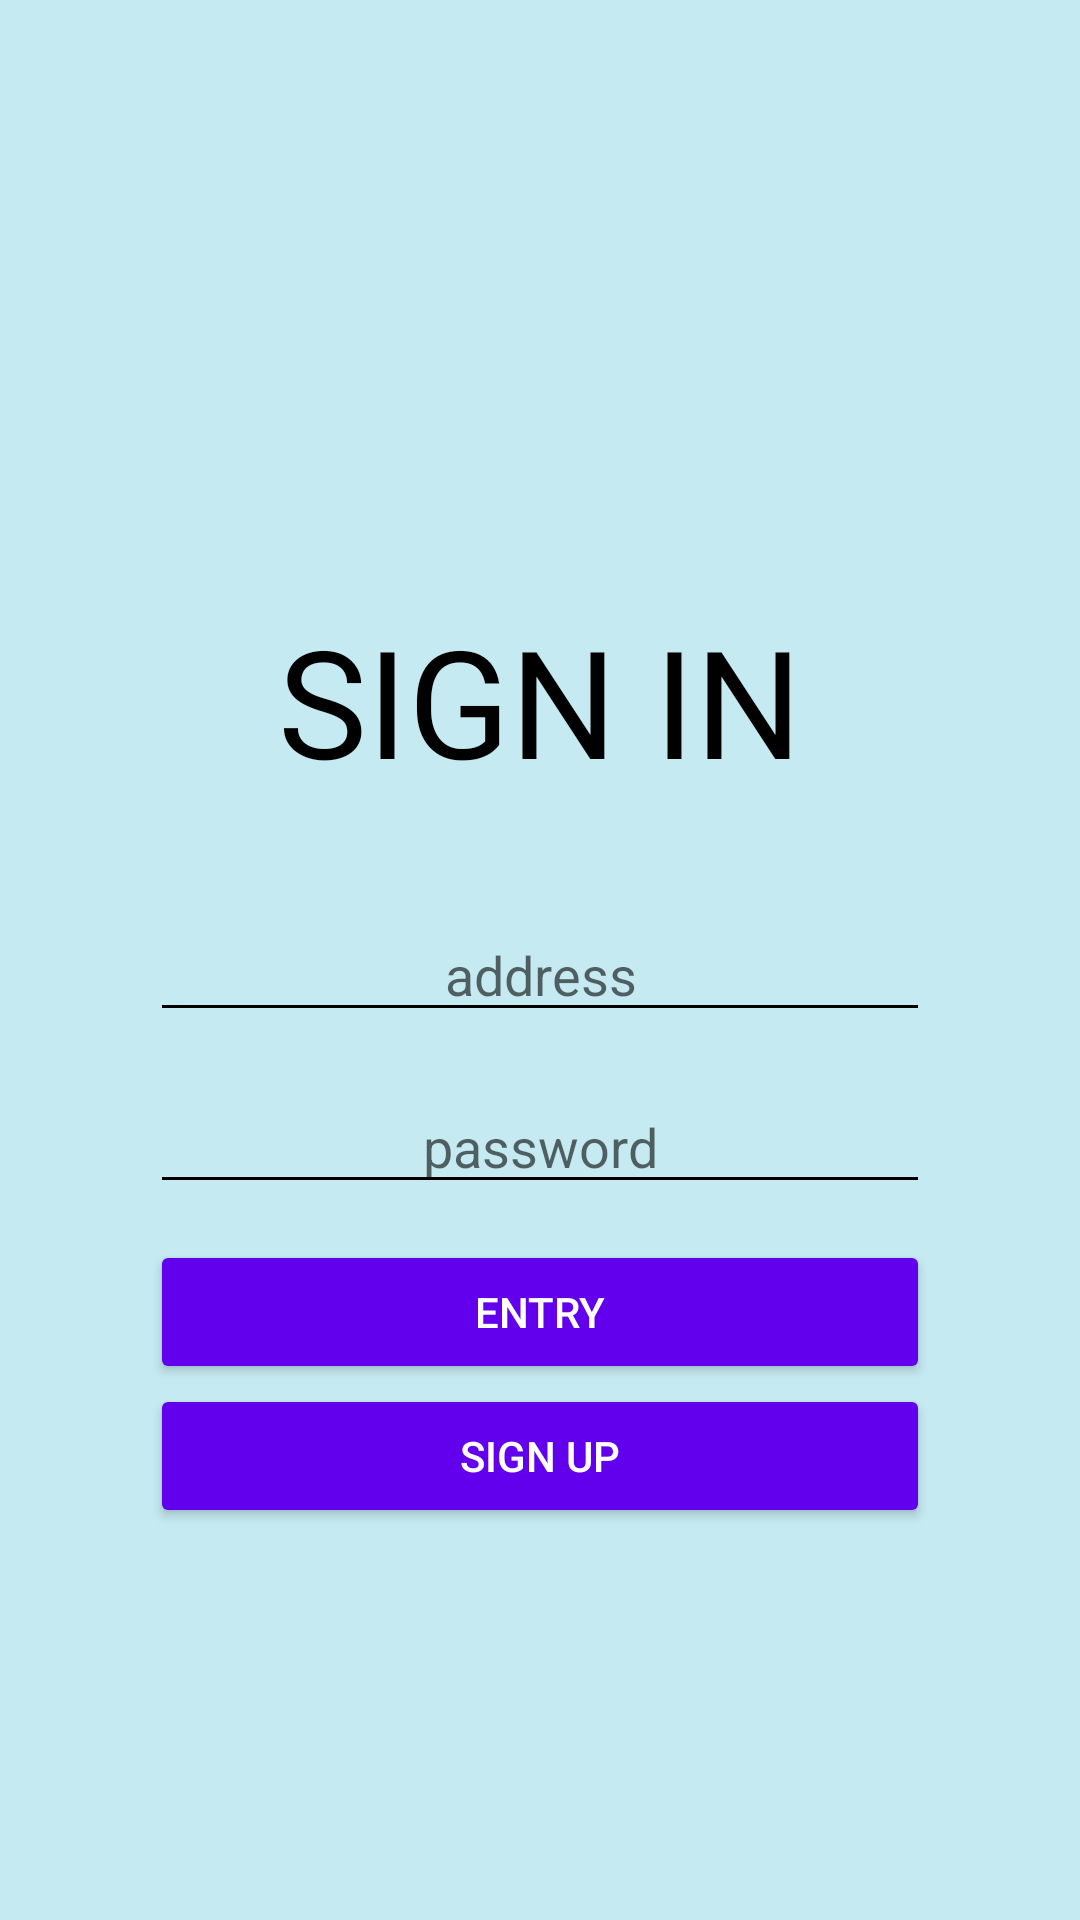

Produce the Android XML layout that renders to this screen, including the resource entries it uses.
<!-- AndroidManifest.xml: application theme Theme.MailBox -->
<!-- res/layout/sign_in.xml -->
<?xml version="1.0" encoding="utf-8"?>
<androidx.constraintlayout.widget.ConstraintLayout xmlns:android="http://schemas.android.com/apk/res/android"
    xmlns:app="http://schemas.android.com/apk/res-auto"
    xmlns:tools="http://schemas.android.com/tools"
    android:layout_width="match_parent"
    android:layout_height="match_parent"
    android:background="@color/sign_in_background">

    <ScrollView
        android:layout_width="match_parent"
        android:layout_height="match_parent"
        tools:layout_editor_absoluteX="16dp">

        <LinearLayout
            android:layout_width="match_parent"
            android:layout_height="match_parent"
            android:background="@color/sign_in_background"
            android:orientation="vertical">

            <TextView
                android:id="@+id/textView"
                android:layout_width="match_parent"
                android:layout_height="wrap_content"
                android:layout_marginLeft="50dp"
                android:layout_marginTop="200dp"
                android:layout_marginRight="50dp"
                android:layout_marginBottom="36dp"
                android:text="SIGN IN"
                android:textAlignment="center"
                android:textColor="@color/black"
                android:textSize="50dp" />

            <EditText
                android:id="@+id/id_email_input"
                android:layout_width="match_parent"
                android:layout_height="wrap_content"
                android:layout_marginLeft="50dp"
                android:layout_marginRight="50dp"
                android:layout_marginBottom="16dp"
                android:backgroundTint="@color/black"
                android:ems="10"
                android:hint="address"
                android:inputType="textEmailAddress"
                android:textAlignment="center"
                android:textColor="@color/black"
                android:textColorHighlight="@color/black" />

            <EditText
                android:id="@+id/id_password_input"
                android:layout_width="match_parent"
                android:layout_height="wrap_content"
                android:layout_marginLeft="50dp"
                android:layout_marginRight="50dp"
                android:layout_marginBottom="12dp"
                android:backgroundTint="@color/black"
                android:ems="10"
                android:hint="password"
                android:inputType="textPassword"
                android:outlineAmbientShadowColor="@color/black"
                android:textAlignment="center"
                android:textColor="@color/black" />

            <Button
                android:id="@+id/id_entry_button"
                android:layout_width="match_parent"
                android:layout_height="wrap_content"
                android:layout_marginLeft="50dp"
                android:layout_marginRight="50dp"
                android:backgroundTint="@color/purple_500"
                android:onClick="entryButtonClick"
                android:text="Entry"
                android:textColor="@color/white" />

            <Button
                android:id="@+id/id_sign_in_button"
                android:layout_width="match_parent"
                android:layout_height="wrap_content"
                android:layout_marginLeft="50dp"
                android:layout_marginRight="50dp"
                android:backgroundTint="@color/purple_500"
                android:onClick="signUpButtonClick"
                android:text="Sign Up"
                android:textColor="@color/white" />

        </LinearLayout>
    </ScrollView>

</androidx.constraintlayout.widget.ConstraintLayout>
<!-- resources referenced by this layout -->
<resources>
  <color name="black">#FF000000</color>
  <color name="purple_500">#FF6200EE</color>
  <color name="sign_in_background">#C5EAF1</color>
  <color name="white">#FFFFFFFF</color>
  <style name="Theme.MailBox" parent="Theme.MaterialComponents.DayNight.DarkActionBar">
          
          <item name="colorPrimary">@color/purple_500</item>
          <item name="colorPrimaryVariant">@color/purple_700</item>
          <item name="colorOnPrimary">@color/white</item>
          
          <item name="colorSecondary">@color/teal_200</item>
          <item name="colorSecondaryVariant">@color/teal_700</item>
          <item name="colorOnSecondary">@color/black</item>
          
          <item name="android:statusBarColor">?attr/colorPrimaryVariant</item>
          
      </style>
  <color name="purple_700">#FF3700B3</color>
  <color name="teal_200">#FF03DAC5</color>
  <color name="teal_700">#FF018786</color>
</resources>
